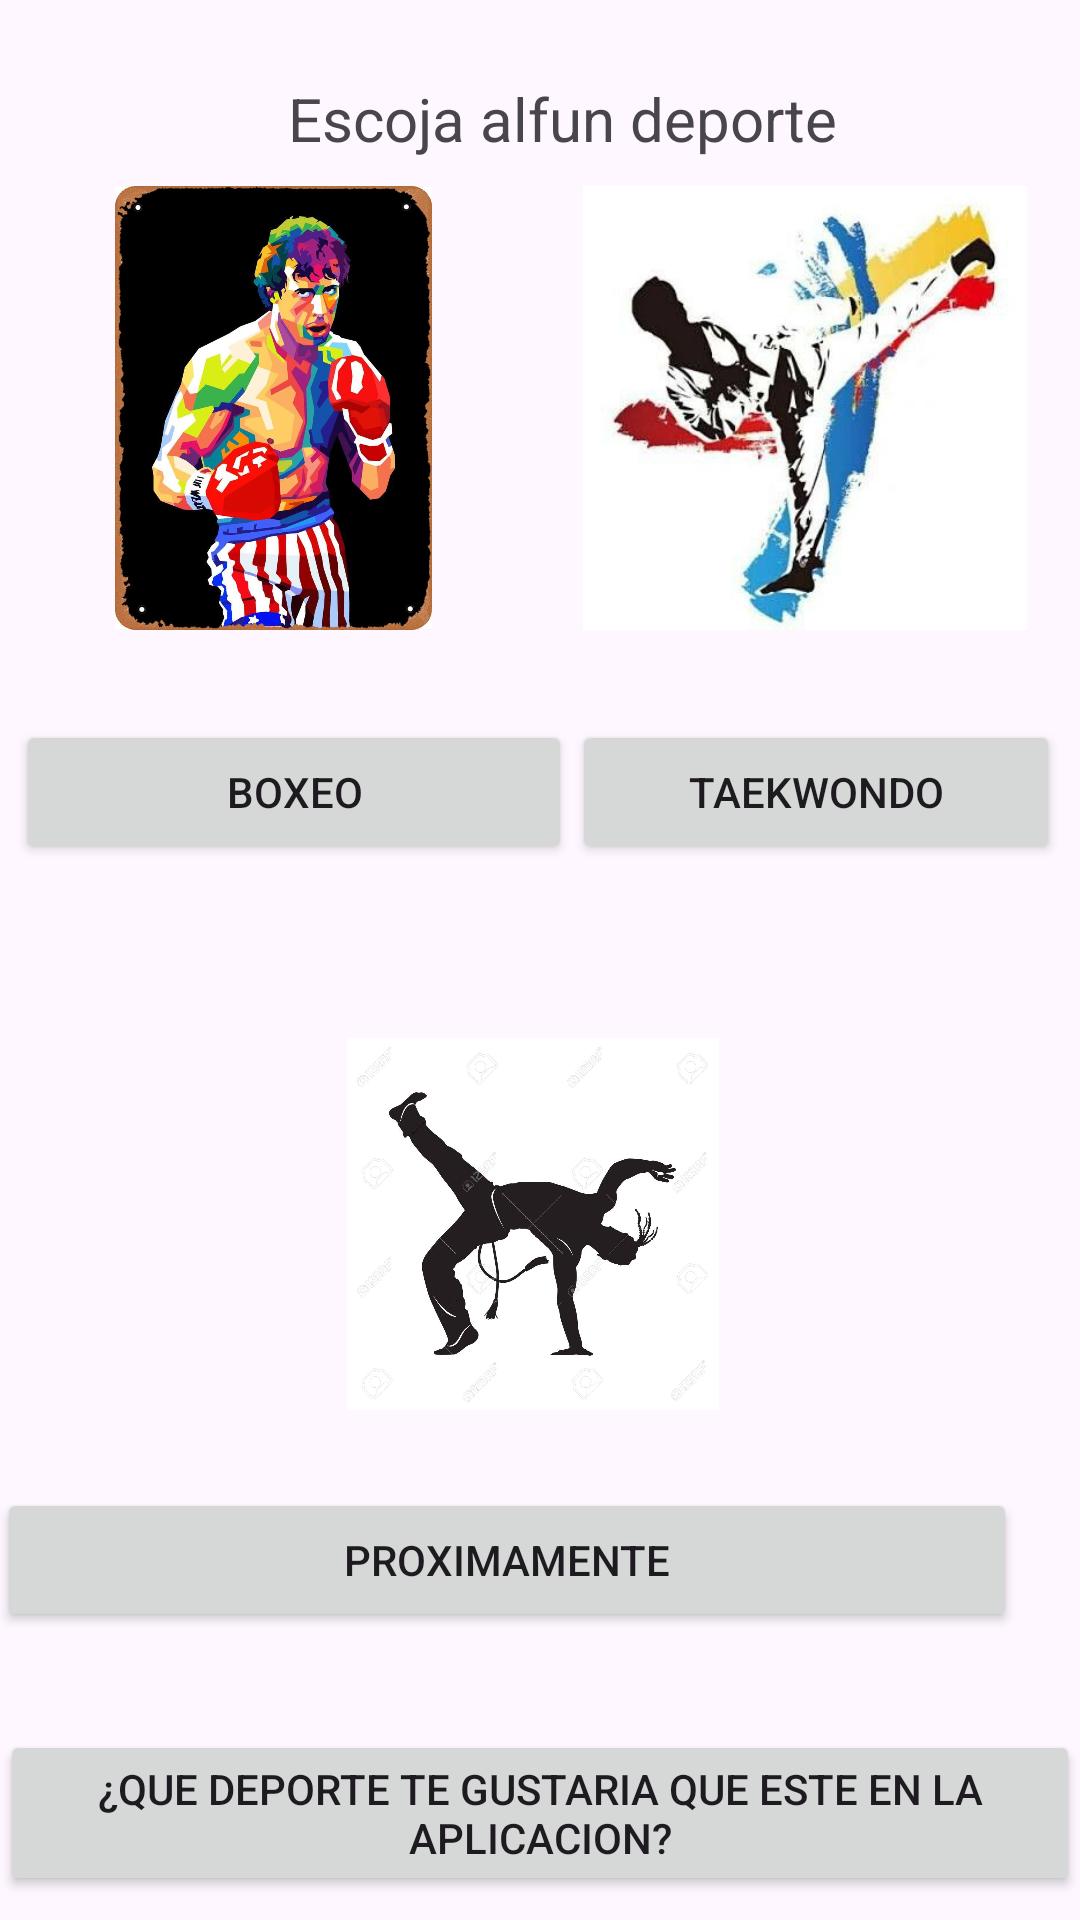

Produce the Android XML layout that renders to this screen, including the resource entries it uses.
<!-- AndroidManifest.xml: application theme Theme.SpaceSport1 -->
<!-- res/layout/activity_menu_principal.xml -->
<?xml version="1.0" encoding="utf-8"?>
<androidx.constraintlayout.widget.ConstraintLayout xmlns:android="http://schemas.android.com/apk/res/android"
    xmlns:app="http://schemas.android.com/apk/res-auto"
    xmlns:tools="http://schemas.android.com/tools"
    android:layout_width="match_parent"
    android:layout_height="match_parent"
    tools:context=".Vista.menuPrincipal">

    <TextView
        android:id="@+id/textView"
        android:layout_width="wrap_content"
        android:layout_height="wrap_content"
        android:layout_marginStart="156dp"
        android:layout_marginTop="26dp"
        android:layout_marginEnd="197dp"
        android:text="Escoja alfun deporte"
        android:textSize="20sp"
        app:layout_constraintEnd_toEndOf="parent"
        app:layout_constraintHorizontal_bias="0.341"
        app:layout_constraintStart_toStartOf="parent"
        app:layout_constraintTop_toTopOf="parent" />

    <LinearLayout
        android:id="@+id/linearLayout2"
        android:layout_width="354dp"
        android:layout_height="148dp"
        android:layout_marginStart="28dp"
        android:layout_marginTop="10dp"
        android:layout_marginEnd="29dp"
        android:layout_marginBottom="15dp"
        android:orientation="horizontal"
        app:layout_constraintBottom_toTopOf="@+id/linearLayout"
        app:layout_constraintEnd_toEndOf="parent"
        app:layout_constraintStart_toStartOf="parent"
        app:layout_constraintTop_toBottomOf="@+id/textView"
        app:layout_constraintVertical_bias="0.26999998">

        <ImageView
            android:id="@+id/imageView"
            android:layout_width="wrap_content"
            android:layout_height="wrap_content"
            android:layout_weight="1"
            app:srcCompat="@drawable/rocky" />

        <ImageView
            android:id="@+id/imageView2"
            android:layout_width="wrap_content"
            android:layout_height="wrap_content"
            android:layout_weight="1"
            app:srcCompat="@drawable/taekwondo2" />
    </LinearLayout>

    <LinearLayout
        android:id="@+id/linearLayout"
        android:layout_width="348dp"
        android:layout_height="67dp"
        android:layout_marginTop="15dp"
        android:layout_marginBottom="23dp"
        android:orientation="horizontal"
        app:layout_constraintBottom_toTopOf="@+id/linearLayout3"
        app:layout_constraintEnd_toEndOf="parent"
        app:layout_constraintHorizontal_bias="0.451"
        app:layout_constraintStart_toStartOf="parent"
        app:layout_constraintTop_toBottomOf="@+id/linearLayout2">

        <Button
            android:id="@+id/BotonBoxeo"
            android:layout_width="132dp"
            android:layout_height="wrap_content"
            android:layout_weight="1"
            android:text="Boxeo" />

        <Button
            android:id="@+id/BotonTaekwondo"
            android:layout_width="wrap_content"
            android:layout_height="wrap_content"
            android:layout_weight="1"
            android:text="Taekwondo" />
    </LinearLayout>

    <LinearLayout
        android:id="@+id/linearLayout3"
        android:layout_width="355dp"
        android:layout_height="124dp"
        android:layout_marginStart="24dp"
        android:layout_marginTop="16dp"
        android:layout_marginEnd="31dp"
        android:layout_marginBottom="21dp"
        android:orientation="horizontal"
        app:layout_constraintBottom_toTopOf="@+id/linearLayout4"
        app:layout_constraintEnd_toEndOf="parent"
        app:layout_constraintHorizontal_bias="0.48"
        app:layout_constraintStart_toStartOf="parent"
        app:layout_constraintTop_toBottomOf="@+id/linearLayout">

        <ImageView
            android:id="@+id/imageView3"
            android:layout_width="222dp"
            android:layout_height="wrap_content"
            android:layout_weight="1"
            app:srcCompat="@drawable/capoeira" />
    </LinearLayout>

    <LinearLayout
        android:id="@+id/linearLayout4"
        android:layout_width="340dp"
        android:layout_height="61dp"
        android:layout_marginStart="30dp"
        android:layout_marginTop="5dp"
        android:layout_marginEnd="34dp"
        android:layout_marginBottom="84dp"
        android:orientation="horizontal"
        app:layout_constraintBottom_toBottomOf="parent"
        app:layout_constraintEnd_toEndOf="parent"
        app:layout_constraintHorizontal_bias="0.714"
        app:layout_constraintStart_toStartOf="parent"
        app:layout_constraintTop_toBottomOf="@+id/linearLayout3">

        <Button
            android:id="@+id/BotonCapoheira"
            android:layout_width="wrap_content"
            android:layout_height="wrap_content"
            android:layout_weight="1"
            android:text="Proximamente" />

    </LinearLayout>

    <Button
        android:id="@+id/agregarDeporte"
        android:layout_width="wrap_content"
        android:layout_height="wrap_content"
        android:layout_marginBottom="8dp"
        android:text="¿Que deporte te gustaria que este en la aplicacion?"
        app:layout_constraintBottom_toBottomOf="parent"
        app:layout_constraintEnd_toEndOf="parent"
        app:layout_constraintStart_toStartOf="parent" />
</androidx.constraintlayout.widget.ConstraintLayout>
<!-- resources referenced by this layout -->
<resources>
  <!-- drawable capoeira: png bitmap (drawable, 80318 bytes) -->
  <!-- drawable rocky: png bitmap (drawable, 98609 bytes) -->
  <!-- drawable taekwondo2: png bitmap (drawable, 17583 bytes) -->
  <style name="Theme.SpaceSport1" parent="Base.Theme.SpaceSport1" />
  <style name="Base.Theme.SpaceSport1" parent="Theme.Material3.DayNight.NoActionBar">
          
          
      </style>
</resources>
